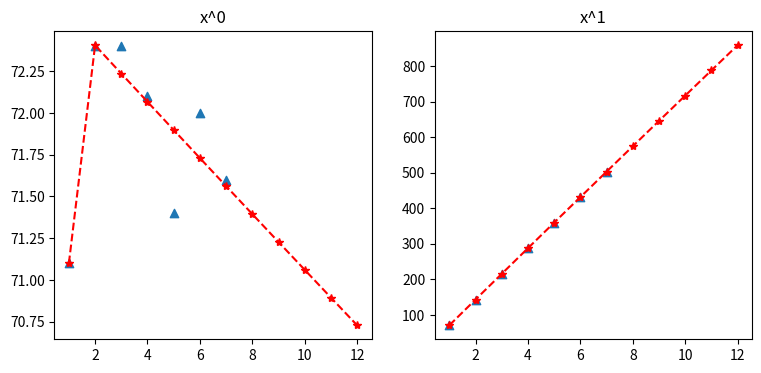

Write Python code to recreate this figure.
# 灰色模型预测

import numpy as np
import pandas as pd
import matplotlib.pyplot as plt
from itertools import accumulate

data = np.array([71.1, 72.4, 72.4, 72.1, 71.4, 72, 71.6])
lens = len(data)

# 数据检验
## 计算级比
lambds = []
for i in range(1, lens):
    lambds.append(data[i-1]/data[i])
## 计算区间
X_min = np.e**(-2/(lens+1))
X_max = np.e**(2/(lens+1))
## 检验
is_ok = True
for lambd in lambds:
    if (lambd < X_min or lambd > X_max):
        is_ok = False
if (is_ok == False):
    print('该数据未通过检验')
else:
    print('该数据通过检验')

# 构建灰色模型GM(1,1)
## 累加数列
data_1 = list(accumulate(data))
## 灰导数及临值生成数列
ds = []
zs = []
for i in range(1, lens):
    ds.append(data[i])
    zs.append(-1/2*(data_1[i-1]+data_1[i]))
## 求a、b
B = np.array(zs).reshape(lens-1,1)
one = np.ones(lens-1)
B = np.c_[B, one]  # 加上一列1
Y = np.array(ds).reshape(lens-1,1)
a, b = np.dot(np.dot(np.linalg.inv(np.dot(B.T, B)), B.T), Y) # 正规方程
print('a='+str(a))
print('b='+str(b))

# 预测
def func(k):
    c = b/a
    return (data[0]-c)*(np.e**(-a*k))+c
data_1_hat = []  # 累加预测值
data_0_hat = []  # 原始预测值
data_1_hat.append(func(0))
data_0_hat.append(data_1_hat[0])
for i in range(1, lens+5):  # 多预测5次
    data_1_hat.append(func(i))
    data_0_hat.append(data_1_hat[i]-data_1_hat[i-1])
print('预测值为：')
for i in data_0_hat:
    print(i)

# 模型检验
## 预测结果方差
data_h = np.array(data_0_hat[0:7]).T
sum_h = data_h.sum()
mean_h = sum_h/lens
S1 = np.sum((data_h-mean_h)**2)/lens
## 残差方差
e = data - data_h
sum_e = e.sum()
mean_e = sum_e/lens
S2 = np.sum((e-mean_e)**2)/lens
## 后验差比
C = S2/S1
## 结果
if (C <= 0.35):
    print('1级，效果好')
elif (C <= 0.5 and C >= 0.35):
    print('2级，效果合格')
elif (C <= 0.65 and C >= 0.5):
    print('3级，效果勉强')
else:
    print('4级，效果不合格')

# 画图
plt.figure(figsize=(9, 4), dpi=100)
x1 = np.linspace(1, 7, 7)
x2 = np.linspace(1, 12, 12)
plt.subplot(121)
plt.title('x^0')
plt.plot(x2, data_0_hat, 'r--', marker='*')
plt.scatter(x1, data, marker='^')
plt.subplot(122)
plt.title('x^1')
plt.plot(x2, data_1_hat, 'r--', marker='*')
plt.scatter(x1, data_1, marker='^')
plt.show()
